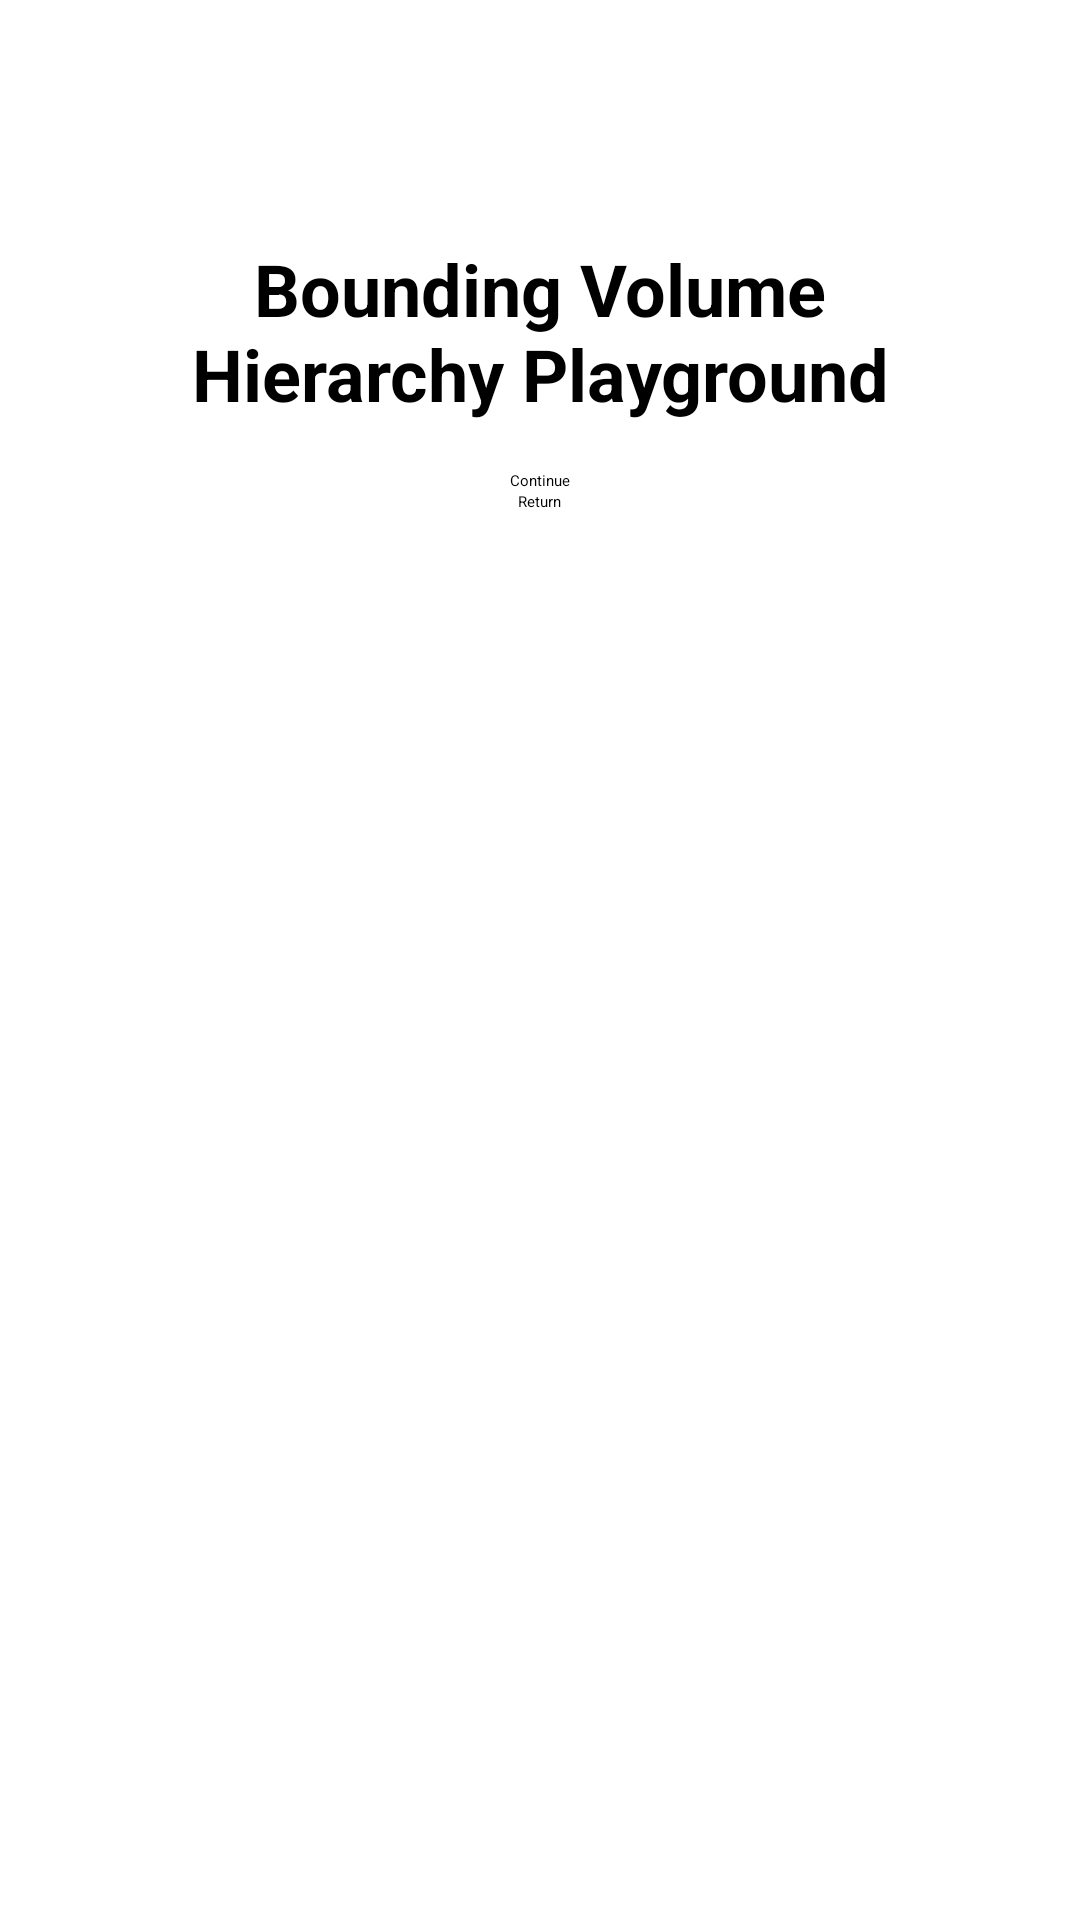

Write the Android layout XML for this screen, with the resource values it uses.
<!-- AndroidManifest.xml: application theme Theme.OpenGL -->
<!-- res/layout/activity_mode4.xml -->
<?xml version="1.0" encoding="utf-8"?>
<ScrollView xmlns:android="http://schemas.android.com/apk/res/android"
    xmlns:tools="http://schemas.android.com/tools"
    android:layout_width="match_parent"
    android:layout_height="match_parent"
    android:padding="16dp">

    <LinearLayout
        android:layout_width="match_parent"
        android:layout_height="wrap_content"
        android:orientation="vertical"
        android:padding="16dp">

        <TextView
            android:id="@+id/title_text"
            android:layout_width="wrap_content"
            android:layout_height="wrap_content"
            android:text="Bounding Volume Hierarchy Playground"
            android:textSize="24sp"
            android:textStyle="bold"
            android:gravity="center"
            android:layout_centerHorizontal="true"
            android:layout_marginTop="48dp"
            android:layout_marginBottom="16dp"
            tools:ignore="HardcodedText,ObsoleteLayoutParam" />

        <LinearLayout
            android:layout_width="match_parent"
            android:layout_height="wrap_content"
            android:orientation="vertical"
            android:gravity="center"
            android:layout_centerInParent="true"
            tools:ignore="ObsoleteLayoutParam">
            
            <Button
                android:id="@+id/submit_button"
                android:layout_width="wrap_content"
                android:layout_height="wrap_content"
                android:text="Continue"
                tools:ignore="ButtonStyle,HardcodedText" />

            
            <Button
                android:id="@+id/return_button"
                android:layout_width="wrap_content"
                android:layout_height="wrap_content"
                android:text="Return"
                tools:ignore="ButtonStyle,HardcodedText" />
        </LinearLayout>

    </LinearLayout>
</ScrollView>
<!-- resources referenced by this layout -->
<resources>
  <style name="Theme.OpenGL" parent="Base.Theme.OpenGL">
          
          <item name="android:navigationBarColor">@android:color/transparent</item>
          <item name="android:statusBarColor">@android:color/transparent</item>
          <item name="android:windowLightStatusBar">?attr/isLightTheme</item>
      </style>
</resources>
